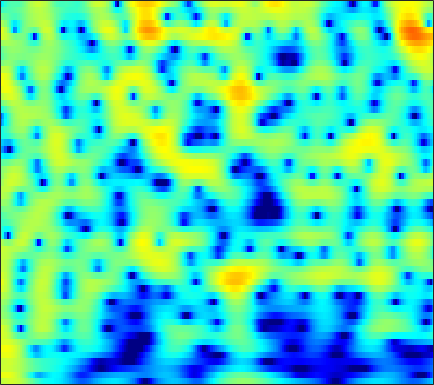

Values plotted in this chart, from the file beside it:
2.3955, 2.7875, 3.1624, 3.3857, 3.4595, 3.4418, 3.2985, 3.1117, 2.7624, 2.3007, 1.7347, 1.2466, 0.51921, -0.27981, -0.9141, -1.7814, -2.6279, -3.2165, -3.8999, -4.4472, -4.8549, -5.0808, -5.3062, -5.4943
4.469, 4.558, 4.586, 4.504, 4.363, 4.065, 3.632, 3.213, 2.518, 1.657, 0.6151, -0.299, -1.705, -3.33, -4.678, -6.562, -8.268, -9.112, -9.331, -8.715, -7.811, -7.17, -6.484, -6.028
3.074, 3.189, 3.268, 3.256, 3.186, 3.011, 2.746, 2.489, 2.079, 1.598, 1.057, 0.6233, 0.02461, -0.5743, -1.01, -1.551, -2.033, -2.35, -2.713, -3.018, -3.282, -3.466, -3.708, -3.969
2.763, 3.018, 3.228, 3.301, 3.269, 3.119, 2.852, 2.583, 2.144, 1.623, 1.036, 0.566, -0.07994, -0.7241, -1.188, -1.759, -2.256, -2.575, -2.923, -3.197, -3.415, -3.555, -3.726, -3.899
4.23, 4.441, 4.584, 4.563, 4.439, 4.126, 3.637, 3.154, 2.35, 1.351, 0.1432, -0.9069, -2.508, -4.298, -5.683, -7.309, -8.216, -8.246, -7.66, -6.83, -6.086, -5.653, -5.264, -5.081
4.683, 4.877, 4.989, 4.935, 4.786, 4.433, 3.894, 3.364, 2.481, 1.38, 0.02673, -1.184, -3.115, -5.438, -7.401, -9.85, -10.72, -9.987, -8.368, -6.969, -6.038, -5.651, -5.525, -5.824
3.697, 3.866, 3.916, 3.781, 3.58, 3.199, 2.704, 2.277, 1.655, 1.005, 0.3537, -0.1212, -0.7175, -1.241, -1.584, -1.933, -2.153, -2.245, -2.311, -2.375, -2.51, -2.698, -3.107, -3.739
3.634, 3.528, 3.173, 2.559, 1.939, 0.9308, -0.2251, -1.116, -2.149, -2.745, -2.746, -2.421, -1.772, -1.073, -0.595, -0.06032, 0.3381, 0.5425, 0.6915, 0.6958, 0.5558, 0.3548, -0.03989, -0.5641
3.867, 3.561, 2.905, 1.908, 0.8806, -0.9324, -3.444, -6.055, -11.38, -18.05, -11.24, -7.25, -3.847, -1.611, -0.391, 0.8297, 1.687, 2.131, 2.497, 2.615, 2.493, 2.25, 1.727, 0.9738
2.429, 2.183, 1.686, 1, 0.3636, -0.5964, -1.581, -2.243, -2.88, -3.101, -2.837, -2.363, -1.5, -0.5437, 0.1514, 0.988, 1.665, 2.054, 2.4, 2.533, 2.443, 2.219, 1.697, 0.9002
1.022, 0.7629, 0.2208, -0.4936, -1.142, -2.142, -3.186, -3.877, -4.481, -4.55, -4.068, -3.436, -2.403, -1.312, -0.5184, 0.4442, 1.238, 1.711, 2.175, 2.442, 2.52, 2.457, 2.21, 1.793
0.6733, 0.3775, -0.3275, -1.397, -2.47, -4.388, -7.168, -10.24, -17.41, -21.21, -11.89, -8.196, -4.927, -2.623, -1.292, 0.1062, 1.162, 1.77, 2.358, 2.721, 2.884, 2.885, 2.751, 2.472
1.279, 1.083, 0.5452, -0.2975, -1.068, -2.231, -3.504, -4.441, -5.352, -5.473, -4.764, -3.897, -2.564, -1.238, -0.3348, 0.6944, 1.51, 1.989, 2.441, 2.679, 2.693, 2.567, 2.234, 1.715
2.545, 2.288, 1.788, 1.089, 0.4649, -0.4126, -1.244, -1.783, -2.296, -2.467, -2.253, -1.875, -1.156, -0.3136, 0.3264, 1.111, 1.77, 2.135, 2.441, 2.52, 2.347, 2.041, 1.383, 0.4252
4.04, 3.566, 2.781, 1.764, 0.7845, -0.8186, -2.675, -4.196, -6.156, -7.174, -6.432, -5.072, -3.086, -1.321, -0.2136, 0.9971, 1.922, 2.415, 2.8, 2.885, 2.675, 2.312, 1.52, 0.3911
4.494, 4.013, 3.087, 1.877, 0.7577, -1.132, -3.612, -5.921, -9.665, -12.47, -10.21, -7.467, -4.452, -2.163, -0.7903, 0.6737, 1.752, 2.344, 2.859, 3.045, 2.901, 2.58, 1.854, 0.7802
3.643, 3.352, 2.654, 1.693, 0.8384, -0.5064, -2.01, -3.098, -4.312, -5.066, -5.122, -4.687, -3.655, -2.368, -1.353, -0.07461, 0.9869, 1.621, 2.233, 2.576, 2.614, 2.445, 1.973, 1.173
2.892, 2.773, 2.33, 1.503, 0.6581, -0.7446, -2.568, -4.268, -7.014, -10.2, -12.09, -10.86, -7.695, -4.856, -3.127, -1.31, 0.0767, 0.8898, 1.674, 2.186, 2.445, 2.478, 2.33, 1.944
2.692, 2.623, 2.325, 1.7, 1.009, -0.1653, -1.704, -3.148, -5.407, -7.768, -9.031, -8.389, -6.364, -4.272, -2.93, -1.5, -0.3938, 0.2736, 0.9566, 1.419, 1.707, 1.813, 1.803, 1.664
2.922, 2.858, 2.606, 2.257, 1.899, 1.284, 0.6072, 0.07461, -0.6395, -1.216, -1.598, -1.738, -1.716, -1.552, -1.396, -1.155, -0.8848, -0.6933, -0.3958, -0.09255, 0.1553, 0.2922, 0.3513, 0.2763
3.198, 3.043, 2.767, 2.533, 2.393, 2.215, 2.066, 1.949, 1.749, 1.485, 1.141, 0.8007, 0.2293, -0.5177, -1.204, -2.222, -3.182, -3.65, -3.627, -2.915, -1.957, -1.326, -0.7451, -0.5925
2.073, 1.389, 0.6467, 0.2547, 0.3728, 0.9853, 1.747, 2.273, 2.82, 3.07, 3.006, 2.734, 1.982, 0.7103, -0.7012, -3.572, -8.612, -16.84, -15.53, -6.894, -3.079, -1.387, -0.01089, 0.5557
-2.481, -4.876, -10.21, -19.84, -11.96, -5.431, -1.893, -0.1604, 1.422, 2.397, 2.881, 2.972, 2.759, 2.198, 1.576, 0.5544, -0.4489, -0.9761, -1.094, -0.5684, 0.1828, 0.7112, 1.18, 1.396
-3.523, -4.338, -5.198, -5.457, -4.947, -3.548, -2.015, -0.9305, 0.2485, 1.129, 1.737, 2.019, 2.217, 2.227, 2.144, 1.974, 1.755, 1.617, 1.48, 1.38, 1.291, 1.185, 0.9497, 0.5895
-3.044, -2.819, -2.51, -2.151, -1.83, -1.287, -0.6996, -0.2395, 0.3433, 0.8603, 1.301, 1.572, 1.854, 2.048, 2.138, 2.196, 2.175, 2.123, 1.987, 1.766, 1.46, 1.146, 0.6147, -0.1188
-2.413, -1.863, -1.378, -1.002, -0.7655, -0.5331, -0.2845, -0.116, 0.1369, 0.4284, 0.7442, 1.003, 1.344, 1.665, 1.878, 2.091, 2.236, 2.27, 2.219, 2.047, 1.729, 1.39, 0.7926, -0.04251
-0.8662, -0.5625, -0.3317, -0.3269, -0.4371, -0.7118, -1.074, -1.332, -1.56, -1.532, -1.195, -0.7797, -0.1051, 0.5864, 1.062, 1.595, 1.99, 2.189, 2.332, 2.332, 2.173, 1.956, 1.513, 0.9182
0.9861, 0.9633, 0.757, 0.2408, -0.3975, -1.583, -3.333, -4.987, -7.471, -8.7, -7.091, -5.2, -2.956, -1.246, -0.2895, 0.6731, 1.316, 1.66, 1.961, 2.118, 2.178, 2.15, 2.018, 1.796
2.176, 2.143, 1.863, 1.283, 0.582, -0.774, -2.763, -4.776, -8.127, -10.13, -7.948, -5.672, -3.328, -1.756, -0.9708, -0.3063, 0.03609, 0.1724, 0.2657, 0.36, 0.5461, 0.7399, 1.044, 1.28
2.147, 2.492, 2.677, 2.632, 2.418, 1.905, 1.222, 0.6362, -0.04252, -0.5278, -0.7035, -0.7093, -0.6585, -0.7601, -0.9674, -1.56, -2.427, -3.291, -4.452, -5.113, -4.73, -3.822, -2.332, -1.031
0.9047, 1.759, 2.611, 3.103, 3.298, 3.352, 3.209, 3.008, 2.638, 2.183, 1.639, 1.161, 0.3971, -0.5546, -1.457, -2.968, -5.061, -7.217, -11.76, -21.84, -15.98, -10.07, -5.825, -3.114
0.01724, 1.001, 1.977, 2.655, 2.985, 3.239, 3.272, 3.173, 2.851, 2.35, 1.641, 0.9733, -0.1241, -1.417, -2.515, -4.013, -5.487, -6.367, -7.208, -7.251, -6.448, -5.399, -3.683, -2.225
-0.09326, 0.5266, 1.195, 1.737, 2.04, 2.311, 2.422, 2.38, 2.149, 1.677, 0.9235, 0.1436, -1.242, -3.102, -4.863, -7.696, -10.51, -11.3, -9.653, -7.088, -4.771, -3.318, -1.687, -0.3594
-1.757, -1.478, -1.056, -0.6925, -0.3849, -0.01656, 0.3398, 0.5292, 0.6656, 0.5503, 0.1401, -0.4027, -1.501, -3.106, -4.75, -7.605, -10.95, -11.68, -8.983, -5.644, -3.054, -1.496, 0.1214, 1.389
-5.815, -5.959, -6.261, -6.361, -6.099, -5.157, -3.922, -2.981, -1.97, -1.266, -0.9123, -0.8661, -1.052, -1.466, -1.836, -2.333, -2.56, -2.492, -1.948, -1.044, -0.001434, 0.7676, 1.754, 2.513
-9.39, -10.44, -13.46, -20.35, -24.53, -13.93, -8.779, -6.281, -4.058, -2.577, -1.657, -1.237, -0.9424, -0.86, -0.8532, -0.8425, -0.7005, -0.5, -0.03666, 0.5611, 1.28, 1.835, 2.496, 3.063
-7.634, -7.956, -8.78, -9.229, -9.072, -7.643, -5.696, -4.363, -2.849, -1.823, -1.209, -1.007, -1.034, -1.315, -1.646, -2.024, -2.182, -1.956, -1.282, -0.2705, 0.8223, 1.605, 2.49, 3.201
-4.482, -4.332, -4.008, -3.518, -3.079, -2.345, -1.56, -1.009, -0.4058, -0.05871, -0.04377, -0.3047, -1.082, -2.467, -4.034, -7.083, -10.88, -11.04, -6.957, -3.301, -0.7349, 0.6498, 2.046, 2.94
-4.706, -4.181, -3.242, -2.298, -1.515, -0.6385, 0.1304, 0.5998, 1.015, 1.199, 1.072, 0.749, -0.03226, -1.304, -2.586, -4.716, -6.574, -6.585, -4.734, -2.402, -0.4891, 0.6164, 1.645, 2.282
-10.47, -8.241, -5.58, -3.447, -2.101, -0.714, 0.3574, 0.9692, 1.534, 1.853, 1.926, 1.838, 1.556, 1.117, 0.7499, 0.2858, -0.007961, -0.03931, 0.1409, 0.5211, 0.8938, 1.146, 1.277, 1.221
-12.17, -9.229, -5.856, -3.401, -2.007, -0.5031, 0.5878, 1.208, 1.8, 2.154, 2.328, 2.359, 2.296, 2.172, 2.048, 1.893, 1.758, 1.663, 1.574, 1.457, 1.273, 1.042, 0.5916, -0.05713
-4.754, -3.794, -2.426, -1.154, -0.3032, 0.6363, 1.327, 1.693, 1.998, 2.124, 2.118, 2.053, 1.924, 1.794, 1.706, 1.62, 1.557, 1.504, 1.399, 1.197, 0.8902, 0.523, -0.09763, -0.9997
-1.061, -0.2343, 0.6562, 1.423, 1.857, 2.237, 2.415, 2.387, 2.171, 1.772, 1.225, 0.771, 0.2174, -0.1775, -0.2819, -0.1989, 0.06238, 0.3, 0.5096, 0.5678, 0.387, 0.1115, -0.4953, -1.373
2.037, 2.712, 3.376, 3.761, 3.868, 3.785, 3.434, 2.994, 2.142, 0.9458, -0.6526, -2.144, -4.468, -6.444, -6.634, -5.029, -2.993, -1.75, -0.5875, 0.03641, 0.1273, -0.08034, -0.7959, -1.844
4.263, 4.594, 4.817, 4.742, 4.526, 4.014, 3.225, 2.467, 1.229, -0.3369, -2.33, -4.236, -7.723, -12.2, -12.47, -8.001, -4.429, -2.61, -1.014, -0.2326, -0.0651, -0.3795, -1.301, -2.849
5.004, 5.008, 4.786, 4.31, 3.766, 2.767, 1.492, 0.3842, -1.173, -2.565, -3.576, -4.053, -4.296, -4.095, -3.635, -2.659, -1.515, -0.7399, 0.05116, 0.4385, 0.3993, 0.03808, -0.8381, -2.285
4.773, 4.648, 4.256, 3.57, 2.795, 1.324, -0.7483, -2.807, -6.559, -11.11, -11.26, -8.455, -5.275, -3.037, -1.779, -0.4423, 0.5835, 1.159, 1.666, 1.9, 1.778, 1.497, 0.802, -0.2426
2.779, 2.845, 2.724, 2.268, 1.673, 0.5428, -1.077, -2.674, -5.216, -7.512, -7.557, -6.101, -3.829, -1.912, -0.7581, 0.4343, 1.315, 1.806, 2.225, 2.399, 2.328, 2.123, 1.621, 0.8955
-0.3703, 0.1659, 0.6093, 0.7157, 0.6051, 0.2701, -0.2624, -0.7459, -1.333, -1.723, -1.774, -1.583, -1.095, -0.4723, 0.01679, 0.6101, 1.1, 1.399, 1.684, 1.799, 1.78, 1.657, 1.34, 0.8806
-2.371, -1.418, -0.5569, -0.03287, 0.1852, 0.2831, 0.2352, 0.1397, -0.01136, -0.1489, -0.2266, -0.2304, -0.1635, -0.02328, 0.1214, 0.3453, 0.5818, 0.7549, 0.9658, 1.109, 1.174, 1.135, 1.001, 0.7593
-1.588, -0.8301, -0.08674, 0.3977, 0.6123, 0.7268, 0.7181, 0.665, 0.5167, 0.3226, 0.09254, -0.09107, -0.3359, -0.545, -0.6531, -0.6613, -0.4915, -0.2799, 0.07122, 0.4588, 0.7435, 0.8869, 0.9454, 0.8283
1.061, 1.354, 1.559, 1.57, 1.484, 1.311, 1.092, 0.9144, 0.6632, 0.3561, -0.08241, -0.5405, -1.351, -2.353, -3.105, -3.732, -3.47, -2.715, -1.432, -0.2478, 0.6353, 1.077, 1.328, 1.245
3.828, 3.609, 3.053, 2.231, 1.5, 0.5508, -0.1392, -0.379, -0.3238, -0.1755, -0.27, -0.6731, -1.872, -4.248, -7.389, -17.39, -14.01, -6.993, -2.418, 0.126, 1.63, 2.216, 2.462, 2.168
4.448, 3.779, 2.453, 0.4874, -1.579, -5.661, -10.9, -10.17, -5.541, -2.536, -0.9042, -0.3159, -0.2, -0.6628, -1.203, -1.668, -1.219, -0.2821, 1.18, 2.402, 3.155, 3.393, 3.245, 2.528
2.174, 1.53, 0.3866, -1.186, -2.661, -4.917, -6.618, -6.503, -4.798, -2.868, -1.333, -0.4901, 0.2925, 0.8066, 1.084, 1.42, 1.776, 2.071, 2.459, 2.741, 2.817, 2.72, 2.299, 1.51
-0.418, -0.6682, -1.062, -1.542, -1.929, -2.342, -2.516, -2.425, -2.023, -1.418, -0.7179, -0.2049, 0.4314, 0.9798, 1.335, 1.725, 2.03, 2.189, 2.302, 2.287, 2.128, 1.887, 1.417, 0.7795
-3.049, -2.768, -2.457, -2.215, -2.093, -1.966, -1.821, -1.666, -1.367, -0.9251, -0.3948, 0.04553, 0.6429, 1.204, 1.583, 1.995, 2.284, 2.406, 2.425, 2.282, 1.98, 1.643, 1.089, 0.4641
-6.417, -4.896, -3.474, -2.641, -2.301, -2.157, -2.192, -2.225, -2.1, -1.665, -0.94, -0.2685, 0.658, 1.52, 2.069, 2.652, 3.027, 3.171, 3.164, 2.916, 2.417, 1.901, 1.035, 0.02737
